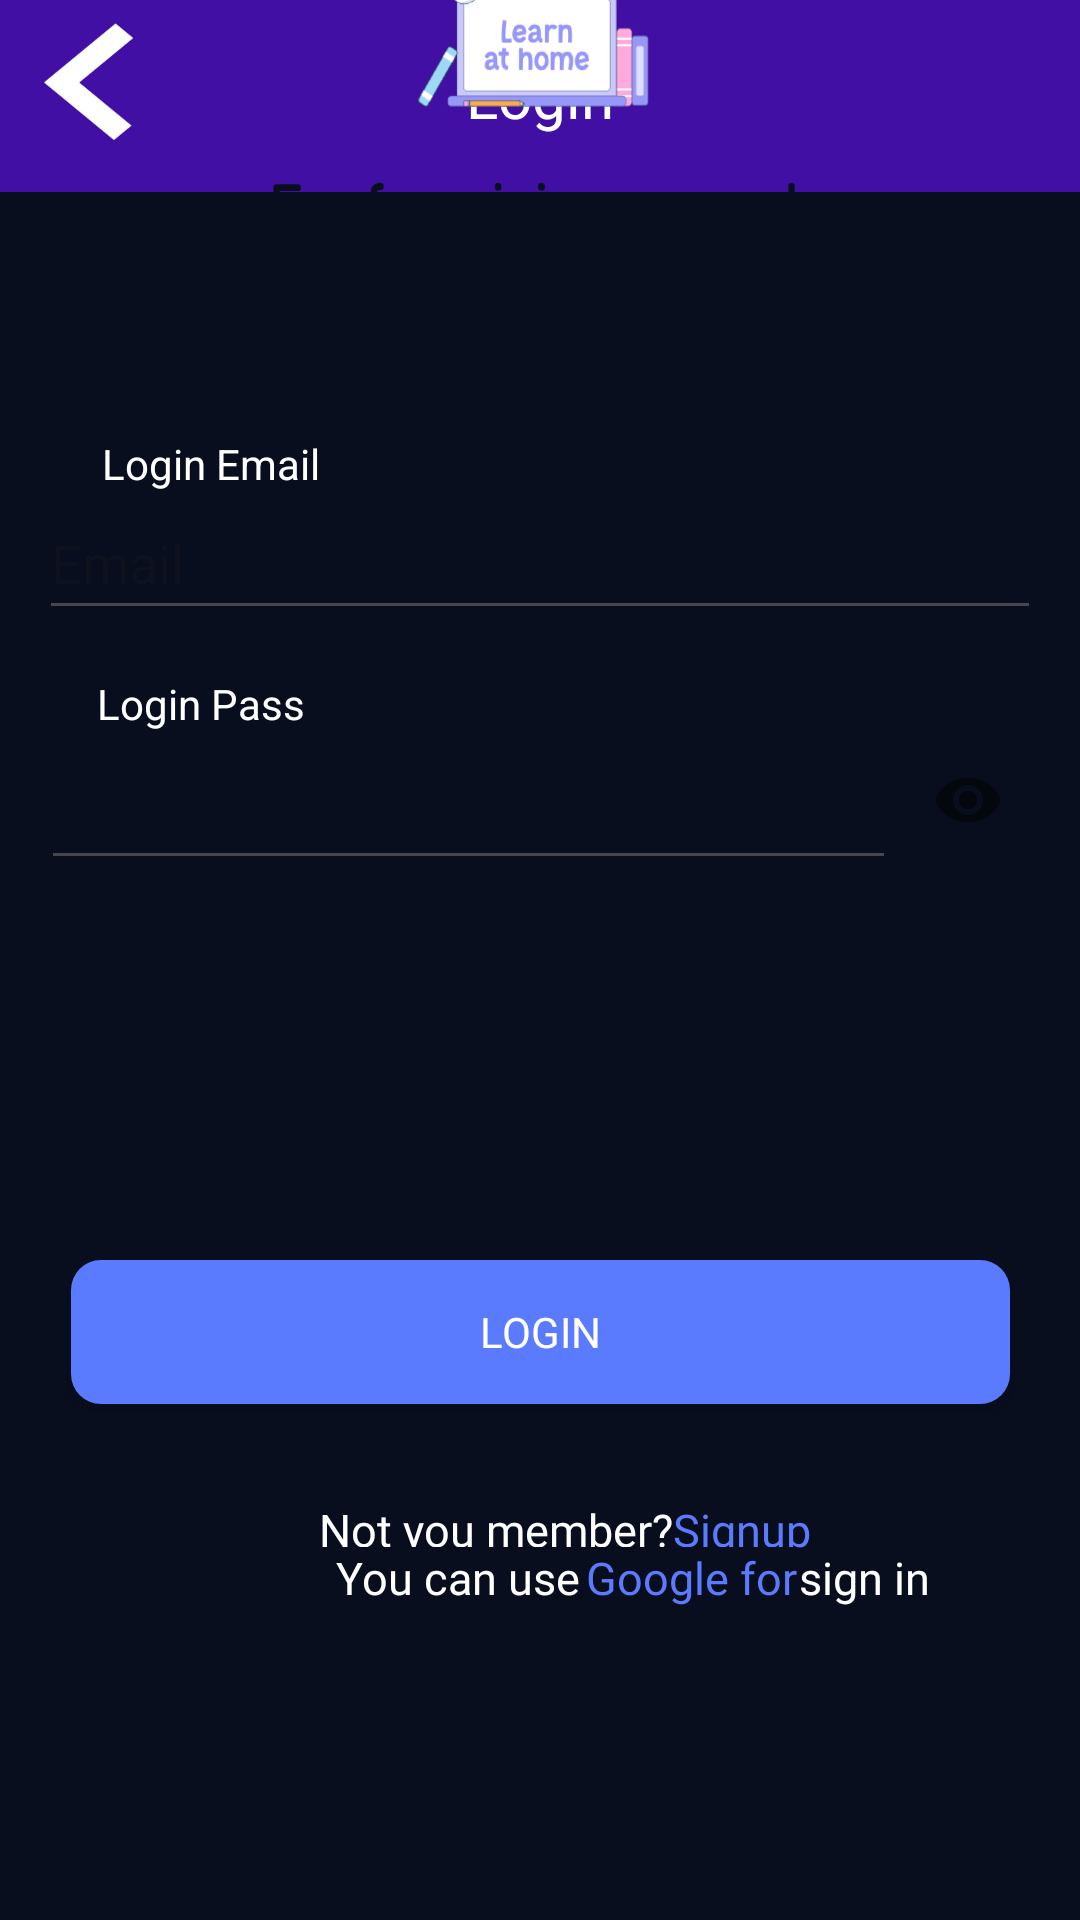

Android layout source for this screen:
<!-- AndroidManifest.xml: application theme Theme.LanguageApp -->
<!-- res/layout/activity_login.xml -->
<?xml version="1.0" encoding="utf-8"?>
<androidx.constraintlayout.widget.ConstraintLayout xmlns:android="http://schemas.android.com/apk/res/android"
    xmlns:app="http://schemas.android.com/apk/res-auto"
    xmlns:tools="http://schemas.android.com/tools"
    android:id="@+id/main"
    android:theme="@style/Base.Theme.LanguageApp"
    android:layout_width="match_parent"
    android:layout_height="match_parent"
    tools:context="com.example.MobileAppCourse.Login">

    <com.google.android.material.appbar.MaterialToolbar
        android:id="@+id/topAppBarLogin"
        android:layout_width="match_parent"
        android:layout_height="0dp"
        android:background="#410FA3"


        app:layout_constraintEnd_toEndOf="parent"
        app:layout_constraintHorizontal_bias="0.0"
        app:layout_constraintStart_toStartOf="parent"
        app:layout_constraintTop_toTopOf="parent">

        <TextView
            android:id="@+id/toolbar_title"
            android:layout_width="wrap_content"
            android:layout_height="wrap_content"
            android:layout_gravity="center"
            android:fontFamily="@font/fredoka_semibold"
            android:text="Login"
            android:textColor="@color/white"
            android:background="#410FA3"
            android:textSize="20sp" />

    </com.google.android.material.appbar.MaterialToolbar>

    <ImageView
        android:id="@+id/imageView"
        android:layout_width="212dp"
        android:layout_height="131dp"
        android:layout_marginBottom="536dp"
        android:background="@drawable/login_pic"
        app:layout_constraintBottom_toBottomOf="parent"
        app:layout_constraintEnd_toEndOf="parent"
        app:layout_constraintHorizontal_bias="0.487"
        app:layout_constraintStart_toStartOf="parent"
        app:layout_constraintTop_toBottomOf="@+id/topAppBarLogin"
        app:layout_constraintVertical_bias="1.0" />

    <androidx.appcompat.widget.AppCompatButton
        android:id="@+id/back_button_login"
        android:layout_width="30dp"
        android:layout_height="39dp"
        android:background="@drawable/back_button"
        android:onClick="onBackButtonClicked"
        app:layout_constraintBottom_toBottomOf="parent"
        app:layout_constraintEnd_toEndOf="parent"
        app:layout_constraintHorizontal_bias="0.043"
        app:layout_constraintStart_toStartOf="parent"
        app:layout_constraintTop_toTopOf="parent"
        app:layout_constraintVertical_bias="0.013" />

    <EditText
        android:id="@+id/editTextEmail"
        android:layout_width="334dp"
        android:layout_height="48dp"
        android:layout_marginBottom="430dp"
        android:ems="10"
        android:hint="Email"
        android:inputType="text"
        android:theme="@style/Base.Theme.LanguageApp"
        app:layout_constraintBottom_toBottomOf="parent"
        app:layout_constraintEnd_toEndOf="parent"
        app:layout_constraintHorizontal_bias="0.497"
        app:layout_constraintStart_toStartOf="parent" />


    <com.google.android.material.textfield.TextInputLayout
        android:id="@+id/textInputLayout4"
        android:layout_width="wrap_content"
        android:layout_height="100dp"
        android:layout_marginTop="25dp"
        app:layout_constraintBottom_toBottomOf="parent"
        app:layout_constraintEnd_toEndOf="parent"
        app:layout_constraintStart_toStartOf="parent"
        app:layout_constraintTop_toBottomOf="@+id/editTextEmail"
        app:layout_constraintVertical_bias="0.0"
        app:passwordToggleEnabled="true">

        <EditText
            android:id="@+id/editTextPass"
            android:layout_width="333dp"
            android:layout_height="53dp"
            android:layout_marginBottom="340dp"
            android:ems="10"
            android:inputType="textPassword"
            android:theme="@style/Base.Theme.LanguageApp"
            app:layout_constraintBottom_toBottomOf="parent"
            app:layout_constraintEnd_toEndOf="parent"
            app:layout_constraintStart_toStartOf="parent" />
    </com.google.android.material.textfield.TextInputLayout>

    <TextView
        android:id="@+id/textView4"
        android:layout_width="wrap_content"
        android:layout_height="wrap_content"
        android:layout_marginBottom="476dp"
        android:text="Login Email"
        android:theme="@style/Base.Theme.LanguageApp"
        app:layout_constraintBottom_toBottomOf="parent"
        app:layout_constraintEnd_toEndOf="parent"
        app:layout_constraintHorizontal_bias="0.118"
        app:layout_constraintStart_toStartOf="parent" />

    <TextView
        android:id="@+id/textView5"
        android:layout_width="wrap_content"
        android:layout_height="wrap_content"
        android:layout_marginBottom="396dp"
        android:text="Login Pass"
        android:theme="@style/Base.Theme.LanguageApp"
        app:layout_constraintBottom_toBottomOf="parent"
        app:layout_constraintEnd_toEndOf="parent"
        app:layout_constraintHorizontal_bias="0.111"
        app:layout_constraintStart_toStartOf="parent" />

    <androidx.appcompat.widget.AppCompatButton
        android:id="@+id/choose_button"
        android:layout_width="313dp"
        android:layout_height="0dp"
        android:layout_marginBottom="172dp"
        android:background="@drawable/button_round_blue"
        android:fontFamily="@font/fredoka_semibold"
        android:text="Login"
        android:textColor="@color/white"
        app:layout_constraintBottom_toBottomOf="parent"
        app:layout_constraintEnd_toEndOf="parent"
        app:layout_constraintStart_toStartOf="parent" />

    <TextView
        android:id="@+id/textView6"
        android:layout_width="wrap_content"
        android:layout_height="wrap_content"
        android:layout_marginBottom="120dp"
        android:fontFamily="@font/fredoka_semibold"
        android:text="Not you member?"
        android:textSize="15sp"
        android:theme="@style/Base.Theme.LanguageApp"
        app:layout_constraintBottom_toBottomOf="parent"
        app:layout_constraintEnd_toEndOf="parent"
        app:layout_constraintHorizontal_bias="0.44"
        app:layout_constraintStart_toStartOf="parent" />

    <TextView
        android:id="@+id/textView10"
        android:layout_width="wrap_content"
        android:layout_height="wrap_content"
        android:layout_marginBottom="104dp"
        android:fontFamily="@font/fredoka_semibold"
        android:text="sign in"
        android:textSize="15sp"
        android:theme="@style/Base.Theme.LanguageApp"
        app:layout_constraintBottom_toBottomOf="parent"
        app:layout_constraintEnd_toEndOf="parent"
        app:layout_constraintHorizontal_bias="0.014"
        app:layout_constraintStart_toEndOf="@+id/textView9" />

    <TextView
        android:id="@+id/textView8"
        android:layout_width="wrap_content"
        android:layout_height="wrap_content"
        android:layout_marginStart="112dp"
        android:layout_marginBottom="104dp"
        android:fontFamily="@font/fredoka_semibold"
        android:text="You can use"
        android:textSize="15sp"
        android:theme="@style/Base.Theme.LanguageApp"
        app:layout_constraintBottom_toBottomOf="parent"
        app:layout_constraintStart_toStartOf="parent" />

    <TextView
        android:id="@+id/textViewSignup"
        android:layout_width="wrap_content"
        android:layout_height="wrap_content"
        android:layout_marginBottom="120dp"
        android:fontFamily="@font/fredoka_semibold"
        android:text="Signup"
        android:textColor="#5B7BFE"
        android:textSize="15sp"
        app:layout_constraintBottom_toBottomOf="parent"
        app:layout_constraintEnd_toEndOf="parent"
        app:layout_constraintHorizontal_bias="0.0"
        app:layout_constraintStart_toEndOf="@+id/textView6" />

    <TextView
        android:id="@+id/textView9"
        android:layout_width="wrap_content"
        android:layout_height="wrap_content"
        android:layout_marginStart="2dp"
        android:layout_marginBottom="104dp"
        android:fontFamily="@font/fredoka_semibold"
        android:text="Google for"
        android:textColor="#5B7BFE"
        android:textSize="15sp"
        app:layout_constraintBottom_toBottomOf="parent"
        app:layout_constraintStart_toEndOf="@+id/textView8" />

</androidx.constraintlayout.widget.ConstraintLayout>
<!-- resources referenced by this layout -->
<resources>
  <!-- drawable back_button: png bitmap (drawable, 664 bytes) -->
  <!-- drawable button_round_blue (drawable) -->
  <?xml version="1.0" encoding="utf-8"?>
  <selector xmlns:android="http://schemas.android.com/apk/res/android">
      <item android:state_enabled="true">
          <shape android:shape="rectangle">
              <solid android:color="#5B7BFE" />
              <corners android:radius="10dp" />
          </shape>
      </item>
  </selector>
  <!-- drawable login_pic: png bitmap (drawable, 53496 bytes) -->
  <style name="Base.Theme.LanguageApp" parent="Theme.Material3.DayNight.NoActionBar">
          
          
          <item name="android:background"> #080e1e </item>
          <item name="android:textColor"> #FFFFFF </item>
      </style>
  <style name="Theme.LanguageApp" parent="Base.Theme.LanguageApp">
  
      </style>
  <!-- not gathered from this repository: default colours our renderer supplied (Android Studio template values) -->
  <color name="white">#FFFFFFFF</color>
</resources>
